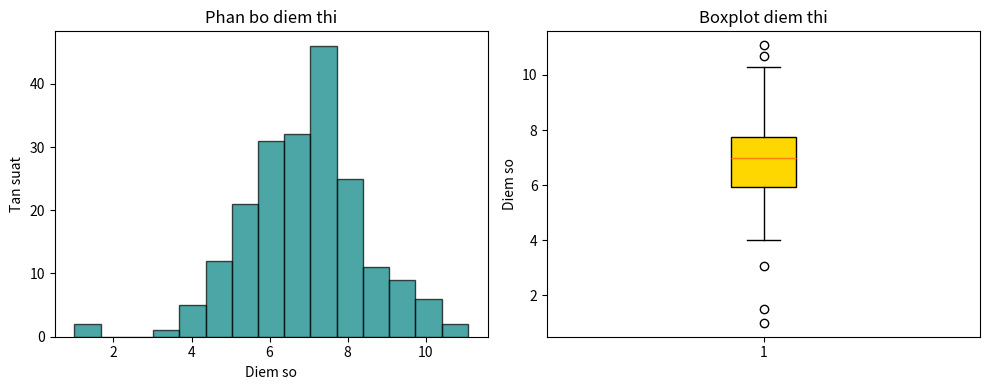

The matplotlib source for this figure:
import matplotlib.pyplot as plt
import numpy as np

np.random.seed(42)
scores = np.random.normal(loc=7.0, scale=1.5, size=200)
scores = np.append(scores, [1.0, 1.5, 10.0])

fig, (ax1, ax2) = plt.subplots(1, 2, figsize=(10, 4))

ax1.hist(scores, bins=15, color='teal',
         edgecolor='black', alpha=0.7)
ax1.set_title('Phan bo diem thi')
ax1.set_xlabel('Diem so')
ax1.set_ylabel('Tan suat')

ax2.boxplot(scores, vert=True, patch_artist=True,
            boxprops=dict(facecolor='gold'))
ax2.set_title('Boxplot diem thi')
ax2.set_ylabel('Diem so')

plt.tight_layout()
plt.show()
